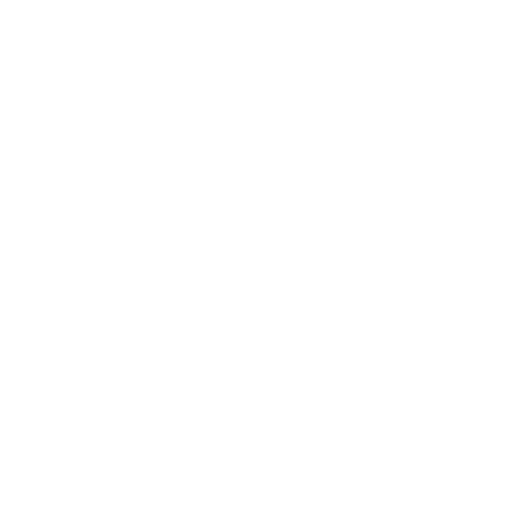
t = 0.00 s
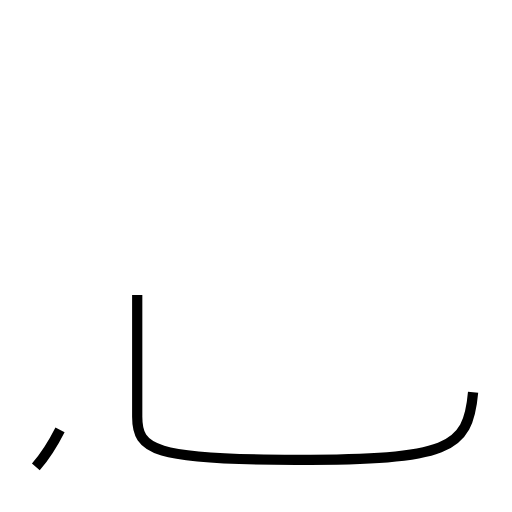
t = 1.64 s
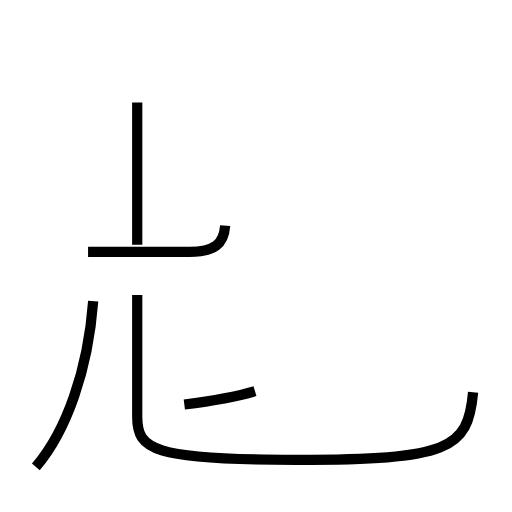
t = 3.11 s
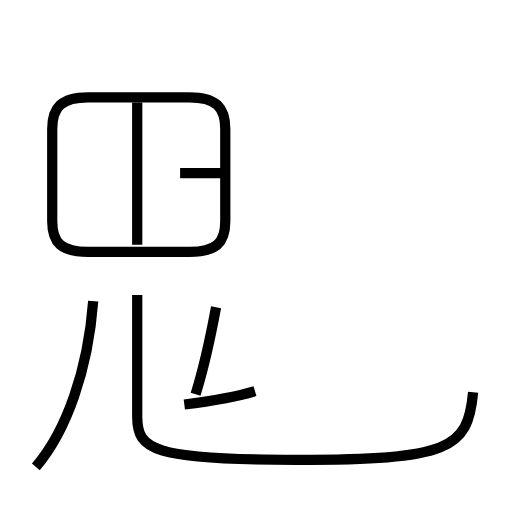
t = 4.83 s
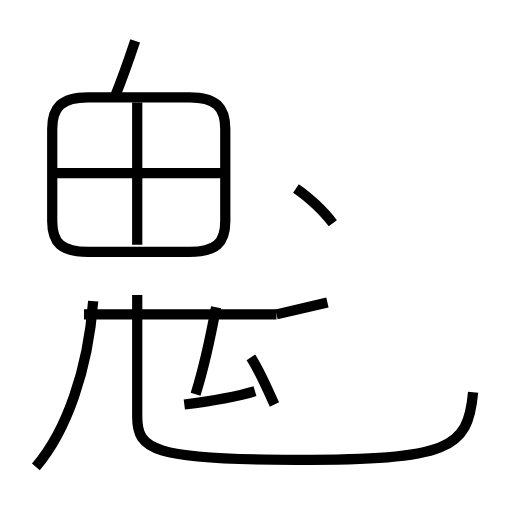
t = 6.39 s
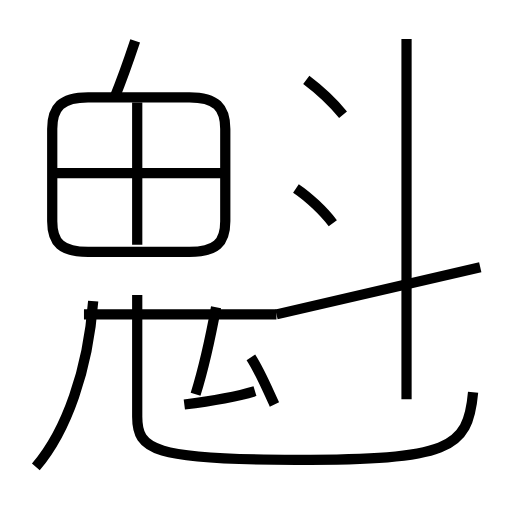
t = 8.05 s

The animated SVG that drew these frames (rendered in a browser with its animation timeline set to each time). Animation: 14 SMIL elements (animate=14); one cycle of 8.05 s.

<?xml version='1.0' encoding='utf-8'?>
<svg viewBox="0.0 -6.0 50.0 50.0" version="1.1" xmlns="http://www.w3.org/2000/svg"><rect x="-1000" y="-1000" width="2000" height="2000" stroke="white" fill="white" /><g style="fill:none;stroke:#000000;stroke-width:1"><path d="M 46.2 -5.7 C 45.7 -0.1 43.8 0.9 28.9 0.9 C 14.9 0.9 13.4 -0.1 13.4 -3.3 L 13.4 -15.2 " transform="translate(0.0 38.0)" stroke-dasharray="50.42077311008336" stroke-dashoffset="50.42077311008336"><animate attributeName="stroke-dashoffset" from="50.42077311008336" to="0" dur="1.5126231933025007s" begin="0s; anim_end.end" fill="freeze" id="anim0" /></path><path d="M 3.5 1.6 C 6.5 -1.9 8.6 -7.9 9.1 -14.6 " transform="translate(0.0 38.0)" stroke-dasharray="17.402659449986473" stroke-dashoffset="17.402659449986473"><animate attributeName="stroke-dashoffset" from="17.402659449986473" to="0" dur="0.5220797834995942s" begin="anim0.end" fill="freeze" id="anim1" /></path><path d="M 18.0 -4.5 C 20.4 -4.8 22.9 -5.2 24.9 -5.8 " transform="translate(0.0 38.0)" stroke-dasharray="7.029043978827724" stroke-dashoffset="7.029043978827724"><animate attributeName="stroke-dashoffset" from="7.029043978827724" to="0" dur="0.21087131936483172s" begin="anim1.end" fill="freeze" id="anim2" /></path><path d="M 13.4 -20.1 L 13.4 -34.0 " transform="translate(0.0 38.0)" stroke-dasharray="13.899999999999999" stroke-dashoffset="13.899999999999999"><animate attributeName="stroke-dashoffset" from="13.899999999999999" to="0" dur="0.4169999999999999s" begin="anim2.end" fill="freeze" id="anim3" /></path><path d="M 8.6 -19.4 L 18.5 -19.4 C 21.1 -19.4 22.0 -20.3 22.0 -22.4 L 22.0 -31.4 C 22.0 -33.5 21.1 -34.5 18.5 -34.5 L 8.6 -34.5 C 6.0 -34.5 5.1 -33.5 5.1 -31.4 L 5.1 -22.4 C 5.1 -20.3 6.0 -19.4 8.6 -19.4 Z " transform="translate(0.0 38.0)" stroke-dasharray="59.39806377267328" stroke-dashoffset="59.39806377267328"><animate attributeName="stroke-dashoffset" from="59.39806377267328" to="0" dur="1.7819419131801983s" begin="anim3.end" fill="freeze" id="anim4" /></path><path d="M 21.1 -14.0 C 20.6 -11.3 20.0 -8.4 19.1 -5.5 " transform="translate(0.0 38.0)" stroke-dasharray="8.737334365483113" stroke-dashoffset="8.737334365483113"><animate attributeName="stroke-dashoffset" from="8.737334365483113" to="0" dur="0.2621200309644934s" begin="anim4.end" fill="freeze" id="anim5" /></path><path d="M 21.6 -27.1 L 5.5 -27.1 " transform="translate(0.0 38.0)" stroke-dasharray="16.1" stroke-dashoffset="16.1"><animate attributeName="stroke-dashoffset" from="16.1" to="0" dur="0.48300000000000004s" begin="anim5.end" fill="freeze" id="anim6" /></path><path d="M 26.8 -4.5 C 26.1 -6.0 25.4 -7.7 24.5 -9.1 " transform="translate(0.0 38.0)" stroke-dasharray="5.147444552122209" stroke-dashoffset="5.147444552122209"><animate attributeName="stroke-dashoffset" from="5.147444552122209" to="0" dur="0.15442333656366627s" begin="anim6.end" fill="freeze" id="anim7" /></path><path d="M 27.0 -13.3 L 8.2 -13.3 " transform="translate(0.0 38.0)" stroke-dasharray="18.8" stroke-dashoffset="18.8"><animate attributeName="stroke-dashoffset" from="18.8" to="0" dur="0.564s" begin="anim7.end" fill="freeze" id="anim8" /></path><path d="M 32.5 -22.2 C 31.6 -23.4 30.1 -24.8 28.9 -25.6 " transform="translate(0.0 38.0)" stroke-dasharray="4.971386394186657" stroke-dashoffset="4.971386394186657"><animate attributeName="stroke-dashoffset" from="4.971386394186657" to="0" dur="0.14914159182559972s" begin="anim8.end" fill="freeze" id="anim9" /></path><path d="M 11.2 -34.5 C 11.9 -36.2 12.5 -37.9 13.2 -40.0 " transform="translate(0.0 38.0)" stroke-dasharray="5.853557827774062" stroke-dashoffset="5.853557827774062"><animate attributeName="stroke-dashoffset" from="5.853557827774062" to="0" dur="0.17560673483322187s" begin="anim9.end" fill="freeze" id="anim10" /></path><path d="M 27.0 -13.3 L 46.9 -17.9 " transform="translate(0.0 38.0)" stroke-dasharray="20.42473990042468" stroke-dashoffset="20.42473990042468"><animate attributeName="stroke-dashoffset" from="20.42473990042468" to="0" dur="0.6127421970127404s" begin="anim10.end" fill="freeze" id="anim11" /></path><path d="M 39.7 -5.0 L 39.7 -40.2 " transform="translate(0.0 38.0)" stroke-dasharray="35.2" stroke-dashoffset="35.2"><animate attributeName="stroke-dashoffset" from="35.2" to="0" dur="1.056s" begin="anim11.end" fill="freeze" id="anim12" /></path><path d="M 33.5 -32.8 C 32.5 -34.0 31.1 -35.3 29.9 -36.2" transform="translate(0.0 38.0)" stroke-dasharray="4.961643362099218" stroke-dashoffset="4.961643362099218"><animate attributeName="stroke-dashoffset" from="4.961643362099218" to="0" dur="0.1488493008629765s" begin="anim12.end" fill="freeze" id="anim_end" /></path></g></svg>
